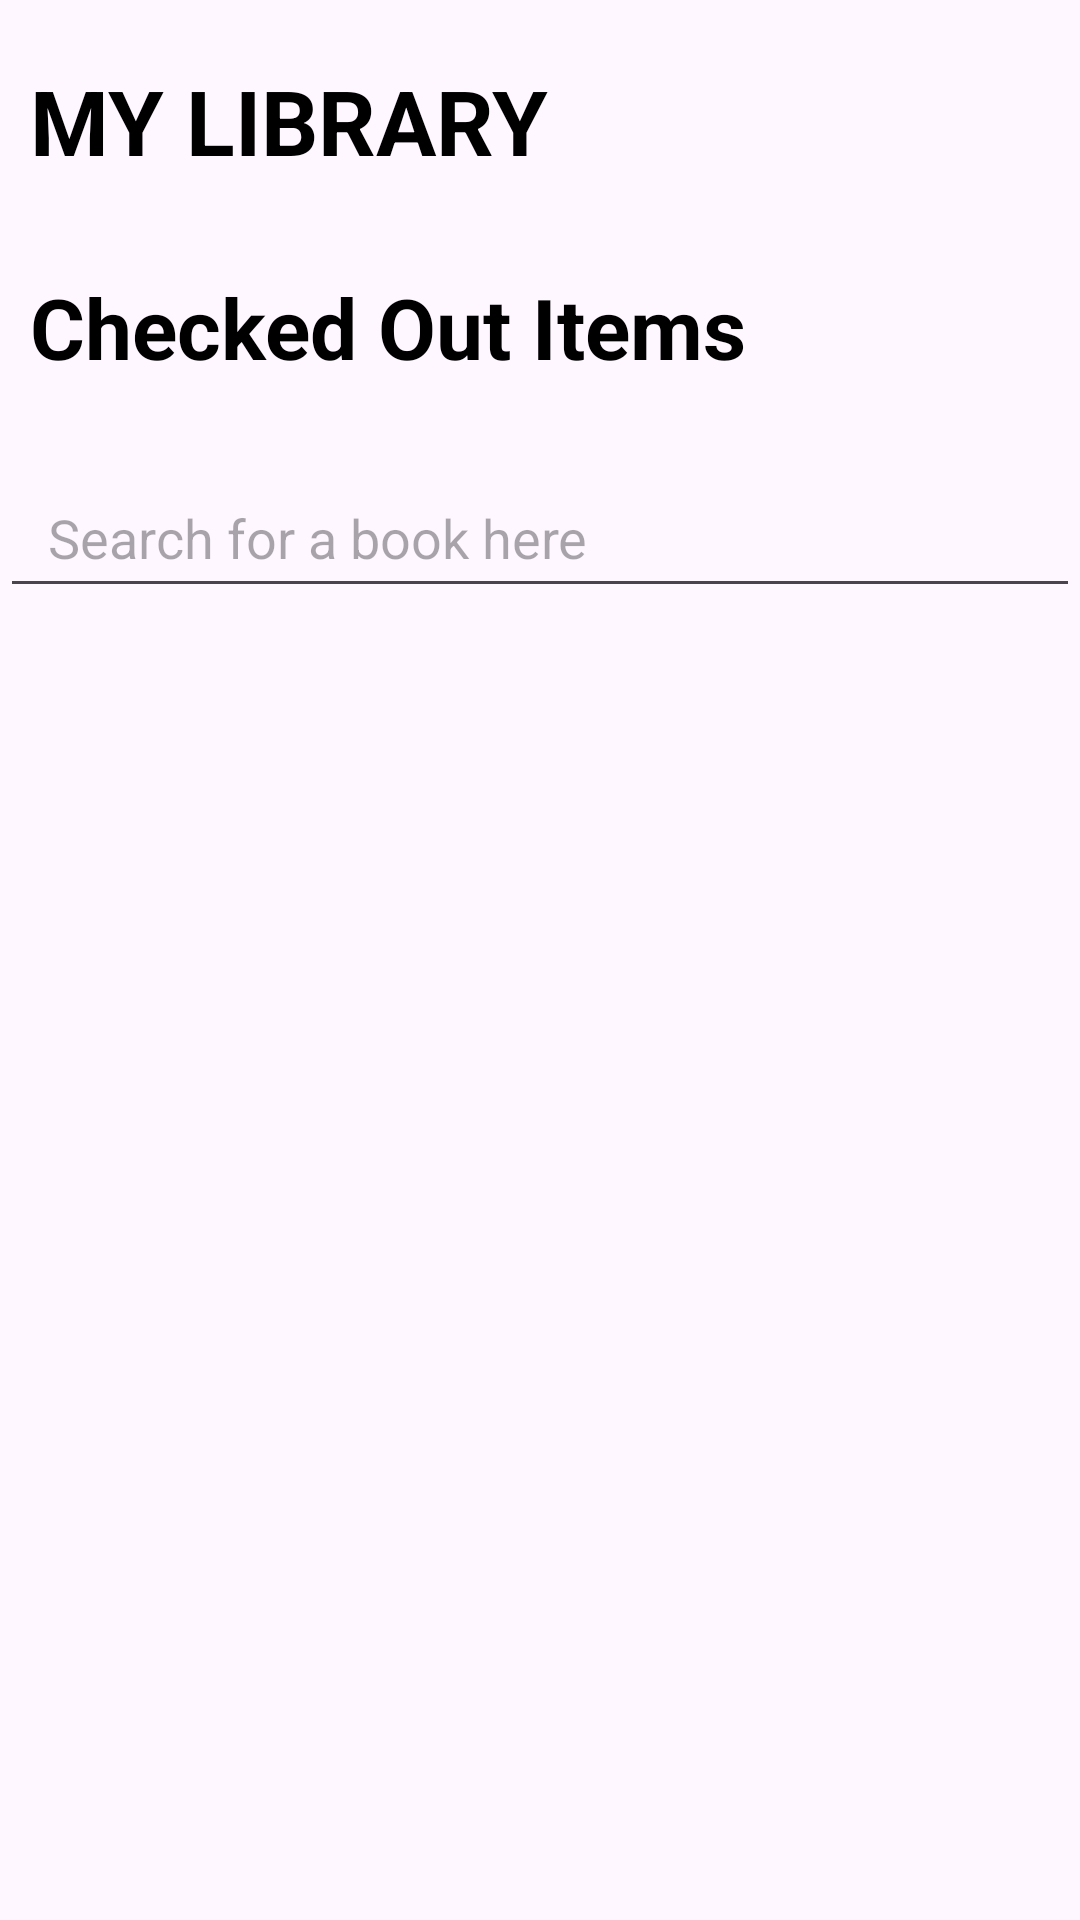

This screen was rendered from an Android layout file. Write that file and the resources it references.
<!-- AndroidManifest.xml: application theme Theme.LibraryTeam -->
<!-- res/layout/checked_out_items.xml -->
<androidx.constraintlayout.widget.ConstraintLayout xmlns:android="http://schemas.android.com/apk/res/android"
    xmlns:app="http://schemas.android.com/apk/res-auto"
    xmlns:tools="http://schemas.android.com/tools"
    android:id="@+id/main"
    android:layout_width="match_parent"
    android:layout_height="match_parent"
    tools:context=".MainActivity">

    <ImageView
        android:layout_width="28dp"
        android:layout_height="28dp"
        android:contentDescription="@string/app_name"
        android:layout_marginTop="25dp"
        android:src="@drawable/baseline_close_24"
        app:layout_constraintTop_toTopOf="parent"
        app:layout_constraintEnd_toEndOf="parent"/>

    <TextView
        android:id="@+id/textLibraryName"
        android:layout_width="wrap_content"
        android:layout_height="wrap_content"
        android:text="@string/my_library"
        android:textStyle="bold"
        android:textSize="30sp"
        android:textColor="@color/black"
        android:padding="10dp"
        android:layout_marginEnd="100dp"
        android:layout_marginTop="10dp"
        app:layout_constraintTop_toTopOf="parent"
        app:layout_constraintStart_toStartOf="parent"/>

    <TextView
        android:id="@+id/textCheckedOut"
        android:layout_width="wrap_content"
        android:layout_height="wrap_content"
        android:text="@string/checked_out_items"
        android:textStyle="bold"
        android:textSize="28sp"
        android:textColor="@color/black"
        android:padding="10dp"
        android:layout_marginTop="10dp"
        app:layout_constraintTop_toBottomOf="@id/textLibraryName"
        app:layout_constraintStart_toStartOf="parent"/>

    <EditText
        android:id="@+id/inputSearch"
        android:layout_width="match_parent"
        android:layout_height="50dp"
        android:layout_marginTop="15dp"
        android:hint="@string/search_for_a_book_here"
        android:imeOptions="actionNext"
        android:importantForAutofill="no"
        android:inputType="text"
        android:paddingStart="16dp"
        android:paddingEnd="16dp"
        android:textSize="18sp"
        app:layout_constraintStart_toStartOf="@id/textCheckedOut"
        app:layout_constraintTop_toBottomOf="@id/textCheckedOut"
        />

    <androidx.recyclerview.widget.RecyclerView
        android:id="@+id/bookRecyclerView"
        android:layout_width="match_parent"
        android:layout_height="0dp"
        android:layout_marginTop="10dp"
        android:clipToPadding="false"
        android:orientation="vertical"
        android:padding="5dp"
        app:layoutManager="androidx.recyclerview.widget.LinearLayoutManager"
        app:layout_constraintTop_toBottomOf="@id/inputSearch"
        />

    </androidx.constraintlayout.widget.ConstraintLayout>
<!-- resources referenced by this layout -->
<resources>
  <color name="black">#FF000000</color>
  <string name="app_name">LibraryTeam</string>
  <string name="checked_out_items">Checked Out Items</string>
  <string name="my_library">MY LIBRARY</string>
  <string name="search_for_a_book_here">Search for a book here</string>
  <style name="Theme.LibraryTeam" parent="Base.Theme.LibraryTeam" />
  <style name="Base.Theme.LibraryTeam" parent="Theme.Material3.DayNight.NoActionBar">
          
          
      </style>
</resources>
